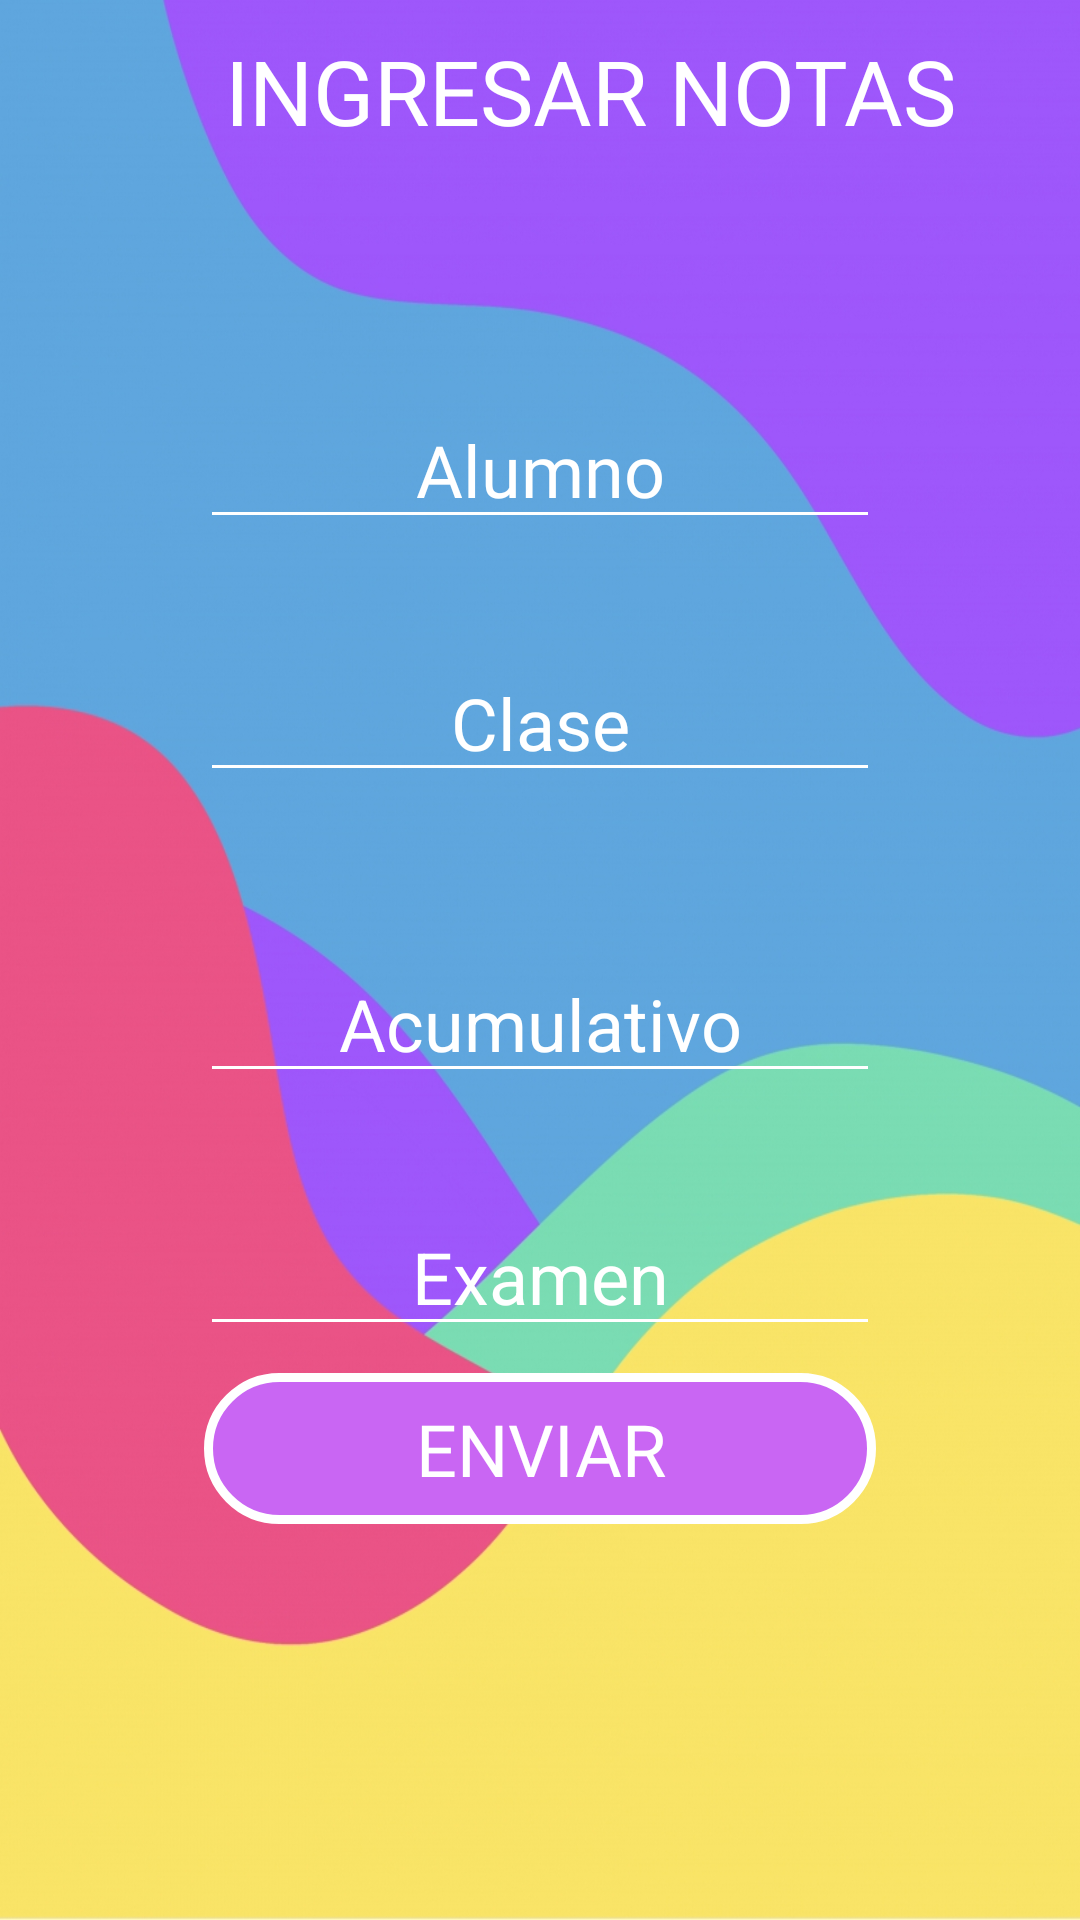

Write the Android layout XML for this screen, with the resource values it uses.
<!-- AndroidManifest.xml: application theme Theme.PDM_2021_P2_LABORATORIO2 -->
<!-- res/layout/activity_ingresar_notas.xml -->
<?xml version="1.0" encoding="utf-8"?>
<androidx.constraintlayout.widget.ConstraintLayout xmlns:android="http://schemas.android.com/apk/res/android"
    xmlns:app="http://schemas.android.com/apk/res-auto"
    xmlns:tools="http://schemas.android.com/tools"
    android:layout_width="match_parent"
    android:layout_height="match_parent"
    android:background="@drawable/fondo6"
    tools:context=".IngresarNotas">

    <TextView
        android:id="@+id/txvIngresarNotas"
        android:layout_width="wrap_content"
        android:layout_height="wrap_content"
        android:layout_marginEnd="41dp"
        android:fontFamily="@font/arbutus_slab"
        android:text="@string/txvIngresarNotas"
        android:textColor="#FFFFFF"
        android:textColorHint="#FFFFFF"
        android:textSize="30sp"
        app:layout_constraintEnd_toEndOf="parent"
        app:layout_constraintTop_toTopOf="@+id/imageView4" />

    <EditText
        android:id="@+id/editTextAlumno"
        android:layout_width="wrap_content"
        android:layout_height="wrap_content"
        android:layout_marginBottom="35dp"
        android:autofillHints=""
        android:backgroundTint="@color/white"
        android:ems="8"
        android:fontFamily="@font/arbutus_slab"
        android:gravity="center"
        android:hint="@string/txtAlumno"
        android:inputType="textPersonName"
        android:textColor="#FFFFFF"
        android:textColorHint="#FFFFFF"
        android:textSize="24sp"
        app:layout_constraintBottom_toTopOf="@+id/editTextClase"
        app:layout_constraintEnd_toEndOf="parent"
        app:layout_constraintStart_toStartOf="parent"
        app:layout_constraintTop_toBottomOf="@+id/imageViewNotas" />

    <EditText
        android:id="@+id/editTextClase"
        android:layout_width="wrap_content"
        android:layout_height="wrap_content"
        android:layout_marginBottom="51dp"
        android:autofillHints=""
        android:backgroundTint="@color/white"
        android:ems="8"
        android:fontFamily="@font/arbutus_slab"
        android:gravity="center"
        android:hint="@string/txtClase"
        android:inputType="textPersonName"
        android:textColor="#FFFFFF"
        android:textColorHint="#FFFFFF"
        android:textSize="24sp"
        app:layout_constraintBottom_toTopOf="@+id/editTextAcumulativo"
        app:layout_constraintEnd_toEndOf="parent"
        app:layout_constraintStart_toStartOf="parent"
        app:layout_constraintTop_toBottomOf="@+id/editTextAlumno" />

    <EditText
        android:id="@+id/editTextAcumulativo"
        android:layout_width="wrap_content"
        android:layout_height="wrap_content"
        android:layout_marginBottom="35dp"
        android:autofillHints=""
        android:backgroundTint="@color/white"
        android:ems="8"
        android:gravity="center"
        android:hint="@string/eeditTextAcumulativo"
        android:inputType="number"
        android:textColor="#FFFFFF"
        android:textColorHint="#FFFFFF"
        android:textSize="24sp"
        app:layout_constraintBottom_toTopOf="@+id/editTextExamen"
        app:layout_constraintEnd_toEndOf="parent"
        app:layout_constraintStart_toStartOf="parent"
        app:layout_constraintTop_toBottomOf="@+id/editTextClase" />

    <EditText
        android:id="@+id/editTextExamen"
        android:layout_width="wrap_content"
        android:layout_height="wrap_content"
        android:layout_marginBottom="9dp"
        android:autofillHints=""
        android:backgroundTint="@color/white"
        android:ems="8"
        android:gravity="center"
        android:hint="@string/editTextExamen"
        android:inputType="number"
        android:textColor="#FFFFFF"
        android:textColorHint="#FFFFFF"
        android:textSize="24sp"
        app:layout_constraintBottom_toTopOf="@+id/txvEnviar"
        app:layout_constraintEnd_toEndOf="parent"
        app:layout_constraintStart_toStartOf="parent"
        app:layout_constraintTop_toBottomOf="@+id/editTextAcumulativo" />

    <TextView
        android:id="@+id/txvEnviar"
        android:layout_width="0dp"
        android:layout_height="0dp"
        android:layout_marginStart="68dp"
        android:layout_marginEnd="68dp"
        android:layout_marginBottom="15dp"
        android:background="@drawable/btn_matricula"
        android:fontFamily="@font/arbutus_slab"
        android:gravity="center"
        android:text="@string/txvEnviar"
        android:textColor="#FFFFFF"
        android:textColorHint="#FFFFFF"
        android:textSize="24sp"
        app:layout_constraintBottom_toTopOf="@+id/enviarn"
        app:layout_constraintEnd_toEndOf="parent"
        app:layout_constraintStart_toStartOf="parent"
        app:layout_constraintTop_toBottomOf="@+id/editTextExamen" />

    <EditText
        android:id="@+id/txtcorreo"
        android:layout_width="wrap_content"
        android:layout_height="wrap_content"
        android:layout_marginEnd="12dp"
        android:layout_marginBottom="12dp"
        android:autofillHints=""
        android:backgroundTint="@color/white"
        android:ems="8"
        android:gravity="center"
        android:hint="@string/txtCorreo"
        android:inputType="textPersonName"
        android:textColor="#fff"
        android:textColorHint="#fff"
        android:textSize="24sp"
        android:visibility="invisible"
        app:layout_constraintBottom_toTopOf="@+id/lstCView"
        app:layout_constraintEnd_toStartOf="@+id/enviarn"
        app:layout_constraintStart_toStartOf="parent" />

    <com.google.android.material.floatingactionbutton.FloatingActionButton
        android:id="@+id/enviarn"
        android:layout_width="wrap_content"
        android:layout_height="wrap_content"
        android:layout_gravity="bottom|end"
        android:layout_marginEnd="1dp"
        android:layout_marginBottom="11dp"
        android:contentDescription="@string/todo1"
        android:visibility="invisible"
        app:layout_constraintBottom_toTopOf="@+id/lstCView"
        app:layout_constraintEnd_toEndOf="parent"
        app:layout_constraintStart_toEndOf="@+id/txtcorreo"
        app:layout_constraintTop_toBottomOf="@+id/txvEnviar"
        app:srcCompat="@android:drawable/ic_dialog_email"
        tools:ignore="MissingConstraints" />

    <ListView
        android:id="@+id/lstCView"
        android:layout_width="0dp"
        android:layout_height="0dp"
        app:layout_constraintBottom_toBottomOf="parent"
        app:layout_constraintEnd_toEndOf="parent"
        app:layout_constraintStart_toStartOf="parent"
        app:layout_constraintTop_toBottomOf="@+id/enviarn" />

    <ImageView
        android:id="@+id/imageViewNotas"
        android:layout_width="96dp"
        android:layout_height="0dp"
        android:layout_marginStart="81dp"
        android:layout_marginEnd="81dp"
        android:layout_marginBottom="20dp"
        android:contentDescription="@string/todo"
        app:layout_constraintBottom_toTopOf="@+id/editTextAlumno"
        app:layout_constraintEnd_toEndOf="@+id/txvEnviar"
        app:layout_constraintStart_toStartOf="@+id/editTextAlumno"
        app:layout_constraintTop_toBottomOf="@+id/imageView4"
        app:srcCompat="@drawable/notas" />

    <ImageView
        android:id="@+id/imageView4"
        android:layout_width="65dp"
        android:layout_height="0dp"
        android:layout_marginStart="50dp"
        android:layout_marginTop="10dp"
        android:layout_marginEnd="51dp"
        android:contentDescription="@string/todo"
        android:onClick="cambioPantalla"
        android:rotation="180"
        app:layout_constraintBottom_toTopOf="@+id/imageViewNotas"
        app:layout_constraintEnd_toStartOf="@+id/imageViewNotas"
        app:layout_constraintStart_toStartOf="parent"
        app:layout_constraintTop_toTopOf="parent"
        app:srcCompat="@drawable/retroceder" />

</androidx.constraintlayout.widget.ConstraintLayout>
<!-- resources referenced by this layout -->
<resources>
  <!-- drawable btn_matricula (drawable) -->
  <?xml version="1.0" encoding="utf-8"?>
  <shape android:shape="rectangle" xmlns:android="http://schemas.android.com/apk/res/android">
      <corners android:radius="60dp" />
      <solid android:color="#C966F3"/>
      <stroke android:width="3dp" android:color="@color/white"/>
  </shape>
  <!-- drawable fondo6: jpg bitmap (drawable-v24, 375862 bytes) -->
  <string name="editTextExamen">Examen</string>
  <string name="eeditTextAcumulativo">Acumulativo</string>
  <string name="todo">Registro</string>
  <string name="todo1">TODO</string>
  <string name="txtAlumno">Alumno</string>
  <string name="txtClase">Clase</string>
  <string name="txtCorreo">Correo</string>
  <string name="txvEnviar">ENVIAR</string>
  <string name="txvIngresarNotas">INGRESAR NOTAS</string>
  <style name="Theme.PDM_2021_P2_LABORATORIO2" parent="Theme.MaterialComponents.DayNight.NoActionBar">
          
          <item name="colorPrimary">@color/purple_500</item>
          <item name="colorPrimaryVariant">@color/purple_700</item>
          <item name="colorOnPrimary">@color/white</item>
          
          <item name="colorSecondary">@color/teal_200</item>
          <item name="colorSecondaryVariant">@color/teal_700</item>
          <item name="colorOnSecondary">@color/black</item>
          
          <item name="android:statusBarColor" tools:targetApi="l">?attr/colorPrimaryVariant</item>
          
      </style>
  <!-- not gathered from this repository: default colours our renderer supplied (Android Studio template values) -->
  <color name="purple_500">#FF6200EE</color>
  <color name="purple_700">#FF3700B3</color>
  <color name="teal_200">#FF03DAC5</color>
  <color name="teal_700">#FF018786</color>
  <color name="black">#FF000000</color>
  <color name="white">#FFFFFFFF</color>
</resources>
